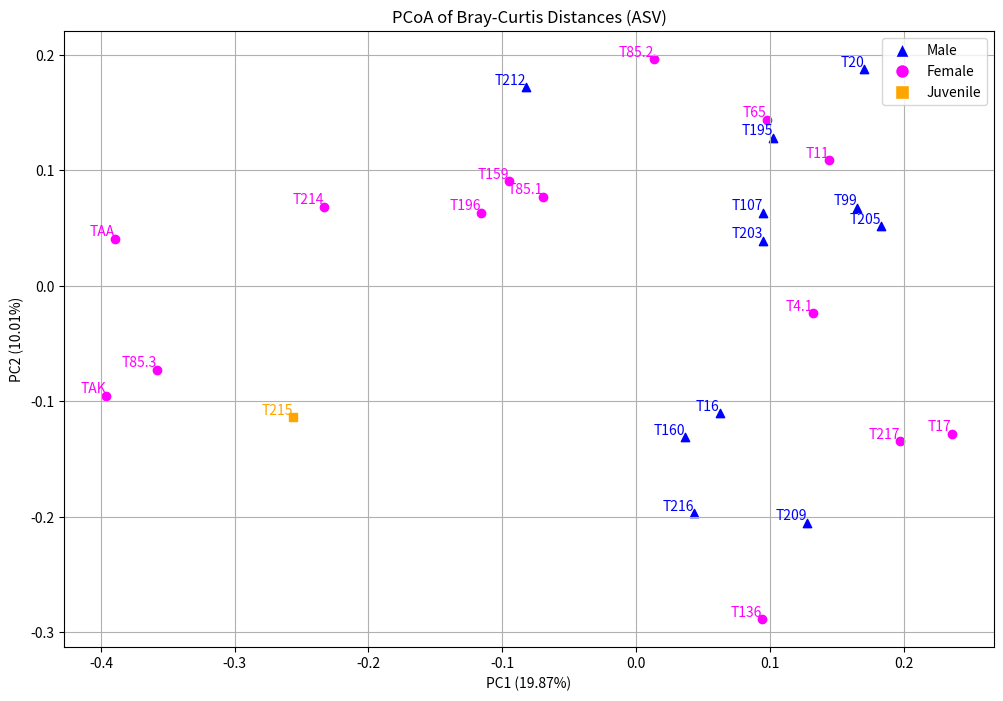

Write the Python code that produced this figure.
#visualization of PCoA data
import matplotlib.pyplot as plt
import numpy as np

# Provided sample data with PC1 and PC2 coordinates. These PC data came from an analysis performed by Zymo Research
samples = {
    'Site': ['T4.1', 'T136', 'TAA', 'T215', 'T212', 'T65', 'T195', 'T16', 'T85.2', 'T209',
             'T20', 'T85.1', 'T216', 'T17', 'T107', 'T11', 'T214', 'T203', 'T205', 'T85.3',
             'T196', 'T217', 'T160', 'T99', 'TAK', 'T159'],
    'PC1': [0.132106749, 0.09404186, -0.389497192, -0.256575123, -0.082341681, 0.097590776,
            0.102169137, 0.062445352, 0.01378371, 0.12794519, 0.170559476, -0.069767919,
            0.043556109, 0.236005444, 0.094771858, 0.144339019, -0.233144172, 0.095194372,
            0.183110815, -0.358289828, -0.116054987, 0.196996673, 0.036989475, 0.165249179,
            -0.396046009, -0.095138285],
    'PC2': [-0.023656197, -0.288623279, 0.040953498, -0.113811878, 0.172045703, 0.143986013,
            0.128535497, -0.11048377, 0.196425248, -0.205157323, 0.18755697, 0.077453388,
            -0.196798057, -0.127880975, 0.063551467, 0.108902169, 0.068326168, 0.039048842,
            0.051683046, -0.072648901, 0.063318336, -0.134669679, -0.13113694, 0.067803811,
            -0.095244776, 0.09052162]
}

# Manually input metadata with corrected assignments
manual_metadata = {
    'Site': ['T4.1', 'T136', 'TAA', 'T215', 'T212', 'T65', 'T195', 'T16', 'T85.2', 'T209',
             'T20', 'T85.1', 'T216', 'T17', 'T107', 'T11', 'T214', 'T203', 'T205', 'T85.3',
             'T196', 'T217', 'T160', 'T99', 'TAK', 'T159'],
    'Sex': ['F', 'F', 'F', 'Juv.', 'M', 'F', 'M', 'M', 'F', 'M',
            'M', 'F', 'M', 'F', 'M', 'F', 'F', 'M', 'M', 'F',
            'F', 'F', 'M', 'M', 'F', 'F']
}

# Map 'Sex' to colors and markers
color_map = {'M': 'blue', 'F': 'magenta', 'Juv.': 'orange'}
marker_map = {'M': '^', 'F': 'o', 'Juv.': 's'}
colors = [color_map[sex] for sex in manual_metadata['Sex']]
markers = [marker_map[sex] for sex in manual_metadata['Sex']]

# Convert to numpy arrays for easier manipulation
samples_pc1 = np.array(samples['PC1'])
samples_pc2 = np.array(samples['PC2'])

# Proportion of variance explained by PC1 and PC2
pc1_variance = 19.87  # Replace with actual variance percentage for PC1
pc2_variance = 10.01  # Replace with actual variance percentage for PC2

# Plotting the PCoA with increased DPI
fig, ax = plt.subplots(figsize=(12, 8), dpi=300)

# Plot samples as points with different markers for males, females, and juveniles
for i in range(len(samples_pc1)):
    ax.scatter(samples_pc1[i], samples_pc2[i], color=colors[i], marker=markers[i], label=f'{samples["Site"][i]} ({manual_metadata["Sex"][i]})')

# Annotate samples
for i, txt in enumerate(samples['Site']):
    ax.text(samples_pc1[i], samples_pc2[i], txt, color=colors[i], ha='right', va='bottom')

ax.set_xlabel(f'PC1 ({pc1_variance}%)')
ax.set_ylabel(f'PC2 ({pc2_variance}%)')
ax.set_title('PCoA of Bray-Curtis Distances (ASV)')
ax.grid(True)

# Create a legend for male, female, and juvenile
from matplotlib.lines import Line2D
legend_elements = [Line2D([0], [0], marker='^', color='w', label='Male', markersize=10, markerfacecolor='blue'),
                   Line2D([0], [0], marker='o', color='w', label='Female', markersize=10, markerfacecolor='magenta'),
                   Line2D([0], [0], marker='s', color='w', label='Juvenile', markersize=10, markerfacecolor='orange')]
ax.legend(handles=legend_elements, loc='upper right')

# Display the plot
plt.show()
